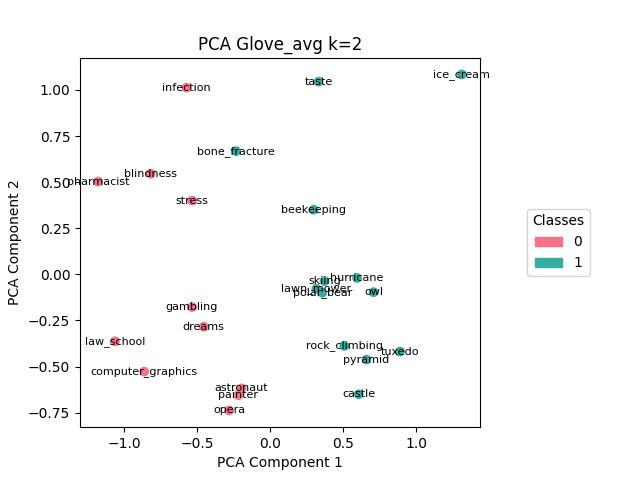

The table this chart was drawn from, first rows:
, names, labels
0, astronaut, 0
2, blindness, 0
5, computer_graphics, 0
6, dreams, 0
7, gambling, 0
10, infection, 0
11, law_school, 0
13, opera, 0
15, painter, 0
16, pharmacist, 0
21, stress, 0
1, beekeeping, 1
3, bone_fracture, 1
4, castle, 1
8, hurricane, 1
9, ice_cream, 1
12, lawn_mower, 1
14, owl, 1
17, polar_bear, 1
18, pyramid, 1
19, rock_climbing, 1
20, skiing, 1
22, taste, 1
23, tuxedo, 1
